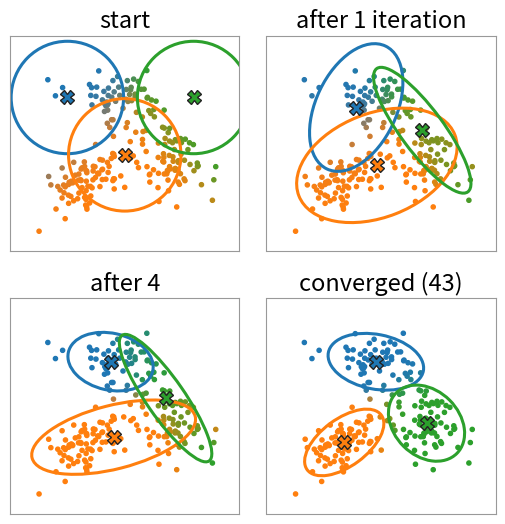

Write Python code to recreate this figure. (Note: this script raises an exception after producing the figure.)
"""Slide figures for em/lec.qmd. Run from the repo root: python3 -I tools/figs/em/figs.py
(fig-chicken.svg is hand-written.)"""
import numpy as np
import matplotlib
matplotlib.use("Agg")
import matplotlib.pyplot as plt
from matplotlib.patches import Ellipse

OUT = "em/"
C = ["#1f77b4", "#ff7f0e", "#2ca02c", "#9467bd"]
CRGB = np.array([[0x1f, 0x77, 0xb4], [0xff, 0x7f, 0x0e], [0x2c, 0xa0, 0x2c]]) / 255
plt.rcParams.update({"font.family": "sans-serif", "font.size": 18, "svg.fonttype": "none",
                     "axes.spines.top": False, "axes.spines.right": False, "savefig.facecolor": "white"})


def npdf(x, m, v):
    return np.exp(-0.5 * (x - m) ** 2 / v) / np.sqrt(2 * np.pi * v)


def logmvn(X, mu, S):
    d = X - mu
    q = np.einsum("ni,ij,nj->n", d, np.linalg.inv(S), d)
    return -0.5 * q - np.log(2 * np.pi) - 0.5 * np.log(np.linalg.det(S))


def estep(X, pi, mu, S):
    lj = np.stack([np.log(pi[k]) + logmvn(X, mu[k], S[k]) for k in range(len(pi))], 1)
    mx = lj.max(1, keepdims=True)
    lse = mx[:, 0] + np.log(np.exp(lj - mx).sum(1))
    return np.exp(lj - lse[:, None]), lse.sum()


def mstep(X, r, floor=1e-3):
    N = r.sum(0)
    mu = (r.T @ X) / N[:, None]
    S = []
    for k in range(r.shape[1]):
        d = X - mu[k]
        S.append((r[:, k, None] * d).T @ d / N[k] + floor * np.eye(X.shape[1]))
    return N / len(X), mu, np.array(S)


def ell(ax, mu, S, r=2.0, **kw):
    w, v = np.linalg.eigh(S)
    ang = np.degrees(np.arctan2(v[1, 1], v[0, 1]))
    ax.add_patch(Ellipse(mu, 2 * r * np.sqrt(w[1]), 2 * r * np.sqrt(w[0]), angle=ang, fill=False, **kw))


def box(ax):
    ax.set_xticks([]); ax.set_yticks([]); ax.set_aspect("equal")
    for s_ in ax.spines.values():
        s_.set_visible(True); s_.set_color("#999")


# ---- 1. EM in 2D: a few snapshots ----
rs = np.random.default_rng(12)
X = np.vstack([rs.multivariate_normal([0, 0], [[1.0, 0.6], [0.6, 0.8]], 90),
               rs.multivariate_normal([3.6, 0.6], [[0.5, -0.3], [-0.3, 0.9]], 70),
               rs.multivariate_normal([1.4, 3.4], [[1.2, 0.0], [0.0, 0.3]], 60)])
pi = np.ones(3) / 3
mu = np.array([[-1.0, 3.5], [1.5, 1.0], [4.5, 3.5]])
S = np.array([np.eye(2) * 1.5] * 3)
snaps, L = {}, []
for it in range(200):
    r, ll = estep(X, pi, mu, S)
    L.append(ll)
    if it in (0, 1, 4):
        snaps[it] = (r, mu.copy(), S.copy())
    if it > 0 and abs(L[-1] - L[-2]) < 1e-6:
        break
    pi, mu, S = mstep(X, r)
snaps["end"] = (r, mu.copy(), S.copy())
print("2D EM: iterations", it, "log p", np.round(L[0], 1), "->", np.round(L[-1], 1))
fig, axs = plt.subplots(2, 2, figsize=(5.4, 5.6))
for ax, key, title in zip(axs.ravel(), [0, 1, 4, "end"], ["start", "after 1 iteration", "after 4", f"converged ({it})"]):
    r, m_, S_ = snaps[key]
    ax.scatter(X[:, 0], X[:, 1], s=9, c=np.clip(r @ CRGB, 0, 1))
    for k in range(3):
        ell(ax, m_[k], S_[k], 2, color=C[k], lw=2.2)
        ax.plot(*m_[k], "X", ms=10, color=C[k], mec="#222")
    ax.set_xlim(-3.5, 6.5); ax.set_ylim(-3.2, 6.2); ax.set_title(title, fontsize=17); box(ax)
fig.tight_layout(); fig.savefig(OUT + "fig-emsteps.svg"); plt.close(fig)

# ---- 2. soft to hard: r1(x) as the variance shrinks ----
x = np.linspace(0, 11, 500)
pts = np.array([1, 2, 4, 7, 9, 10.0])
fig, ax = plt.subplots(figsize=(5.4, 3.6))
for v, c, ls in ((16, "#9ecae1", "-"), (4, C[0], "-"), (1, "#08519c", "-"), (0.01, "#222", "--")):
    a = ((x - 8) ** 2 - (x - 2) ** 2) / (2 * v)
    ax.plot(x, 1 / (1 + np.exp(-a)), color=c, lw=2.5, ls=ls, label=f"σ² = {v:g}" if v > 0.05 else "σ² → 0: k-means")
a4 = ((pts - 8) ** 2 - (pts - 2) ** 2) / 8
ax.plot(pts, 1 / (1 + np.exp(-a4)), "o", color=C[0], ms=8, zorder=5)
ax.set_xlabel("x"); ax.set_ylabel("$r_1(x)$"); ax.set_xticks([0, 2, 4, 5, 6, 8, 10])
ax.legend(frameon=False, fontsize=14, loc="upper center", ncol=2)
ax.set_ylim(-0.03, 1.5); ax.set_yticks([0, 0.5, 1])
fig.tight_layout(); fig.savefig(OUT + "fig-hardsoft.svg"); plt.close(fig)

# ---- 3. local maxima: log-likelihood traces from 20 random starts ----
rs = np.random.default_rng(3)
X2 = np.vstack([rs.normal([0, 0], 0.5, (60, 2)), rs.normal([4, 0], 0.5, (60, 2)), rs.normal([2, 3.2], 0.5, (60, 2))])
traces = []
for run in range(20):
    mu = X2[rs.choice(len(X2), 3, replace=False)]
    pi = np.ones(3) / 3; S = np.array([np.eye(2)] * 3)
    L = []
    for it in range(150):
        r, ll = estep(X2, pi, mu, S)
        L.append(ll)
        if it > 0 and abs(L[-1] - L[-2]) < 1e-6:
            break
        pi, mu, S = mstep(X2, r)
    traces.append(L)
finals = np.array([t[-1] for t in traces])
best = finals.max()
nbest = int((finals > best - 0.5).sum())
print("local maxima: finals", np.round(np.sort(finals), 1), "best", round(best, 1), "count", nbest)
fig, ax = plt.subplots(figsize=(5.6, 3.8))
for t in traces:
    good = t[-1] > best - 0.5
    ax.plot(range(len(t)), t, color=C[0] if good else C[1], lw=1.8, alpha=0.75)
ax.set_xlabel("iteration"); ax.set_ylabel("log p(D)")
ax.set_xlim(0, 40)
lo = np.percentile([t[0] for t in traces], 10)
ax.set_ylim(lo, best + 0.08 * (best - lo))
ax.text(39, best + 0.02 * (best - lo), f"{nbest} of 20 runs: {best:.1f}", color=C[0], ha="right", va="bottom", fontsize=16)
worse = sorted(set(np.round(finals[finals <= best - 0.5], 1)))
if worse:
    ax.text(39, max(worse) - 0.03 * (best - lo), f"{20 - nbest} stop lower", color=C[1], ha="right", va="top", fontsize=16)
fig.tight_layout(); fig.savefig(OUT + "fig-localmax.svg"); plt.close(fig)

# ---- 4. collapse: one component shrinks onto a single point ----
pts = np.array([1, 2, 4, 7, 9, 10.0])
m1, v1 = pts.mean(), pts.var()
sig = 10.0 ** np.arange(0.5, -6.01, -0.25)
logp = [np.log(0.5 * npdf(pts, m1, v1) + 0.5 * npdf(pts, 10, s ** 2)).sum() for s in sig]
print("collapse:", dict(zip(sig.tolist(), np.round(logp, 2))))
fig, axs = plt.subplots(2, 1, figsize=(5.2, 5.6))
x = np.linspace(-2, 13, 3000)
axs[0].plot(x, 0.5 * npdf(x, m1, v1), color=C[0], lw=2.5)
for s, a in ((1, 0.35), (0.3, 0.6), (0.1, 1.0)):
    axs[0].plot(x, 0.5 * npdf(x, 10, s ** 2), color=C[1], lw=2, alpha=a)
    axs[0].text(10.4, 0.5 * npdf(10, 10, s ** 2) * (0.97 if s < 0.2 else 1), f"σ = {s}", color=C[1], fontsize=15, va="center")
axs[0].plot(pts, np.zeros(6), "o", color="#222", ms=8, clip_on=False, zorder=5)
axs[0].set_ylim(0, 2.2); axs[0].set_xlim(-1, 14); axs[0].set_xlabel("x"); axs[0].set_ylabel("weighted density")
axs[0].set_yticks([0, 1, 2])
axs[1].semilogx(sig, logp, "-", color=C[1], lw=2.5)
axs[1].set_xticks([1, 1e-2, 1e-4, 1e-6])
axs[1].invert_xaxis()
axs[1].set_xlabel("σ of the spike"); axs[1].set_ylabel("log p(D)")
fig.tight_layout(); fig.savefig(OUT + "fig-collapse.svg"); plt.close(fig)

# ---- 5. BIC and AIC by hand (numbers from the slide's table) ----
K = np.array([1, 2, 3, 4]); logL = np.array([-4210, -4020, -4012, -4010.0]); n = 1000
p = 3 * K - 1
bic = -2 * logL + p * np.log(n); aic = -2 * logL + 2 * p
print("BIC", np.round(bic, 1), "AIC", np.round(aic, 1))
fig, ax = plt.subplots(figsize=(5.0, 3.8))
ax.plot(K, bic, "-o", color=C[0], lw=2.5, ms=8, label="BIC")
ax.plot(K, aic, "-s", color=C[1], lw=2.5, ms=8, label="AIC")
ax.plot(K[bic.argmin()], bic.min(), "o", ms=20, mfc="none", mec=C[0], mew=2.5)
ax.plot(K[aic.argmin()], aic.min(), "s", ms=20, mfc="none", mec=C[1], mew=2.5)
ax.set_xticks(K); ax.set_xlabel("K"); ax.set_ylabel("smaller is better")
ax.set_ylim(8020, 8110)
ax.legend(frameon=False, loc="center right")
fig.tight_layout(); fig.savefig(OUT + "fig-bic.svg"); plt.close(fig)
